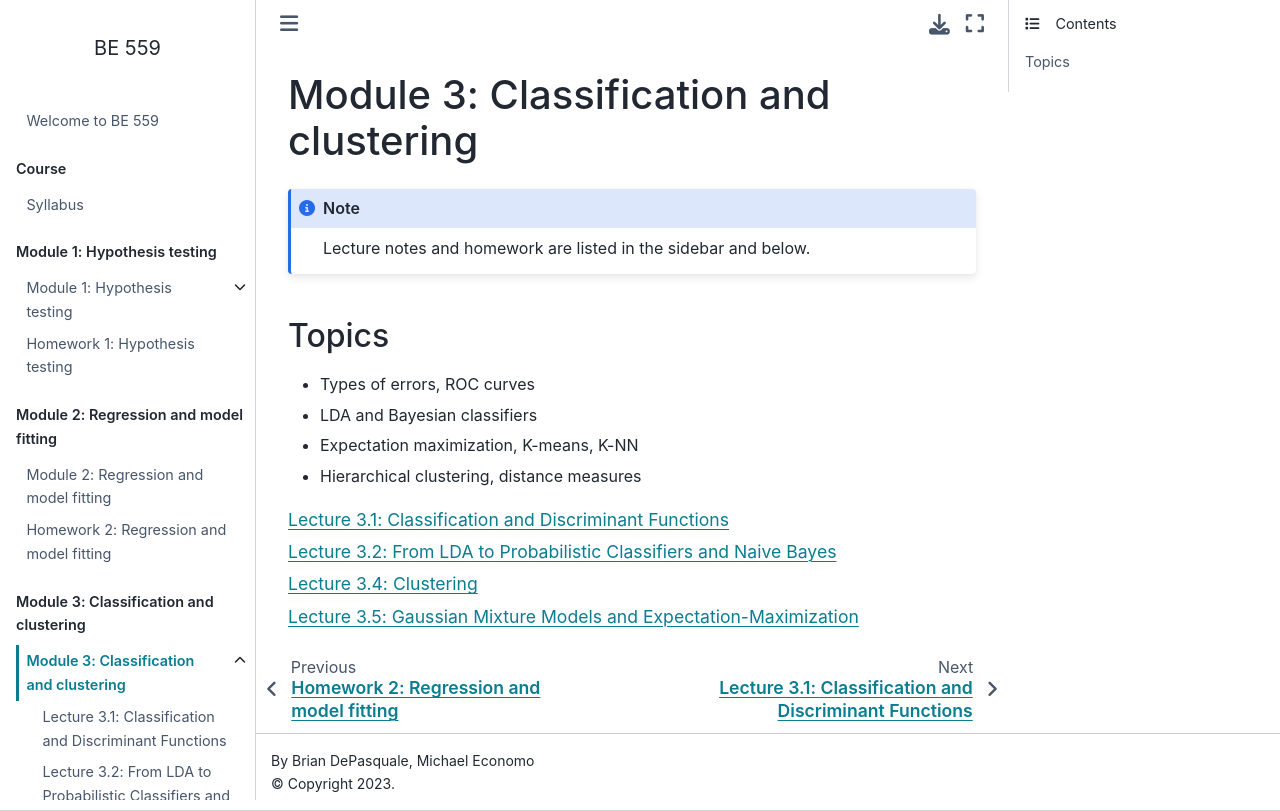

repository: depasquale-lab/BE559 · page: modules/module3.html · generator: jekyll

# Module 3: Classification and clustering

```{note}
Lecture notes and homework are listed in the sidebar and below.
```

## Topics

- Types of errors, ROC curves
- LDA and Bayesian classifiers
- Expectation maximization, K-means, K-NN
- Hierarchical clustering, distance measures

```{tableofcontents}
```
